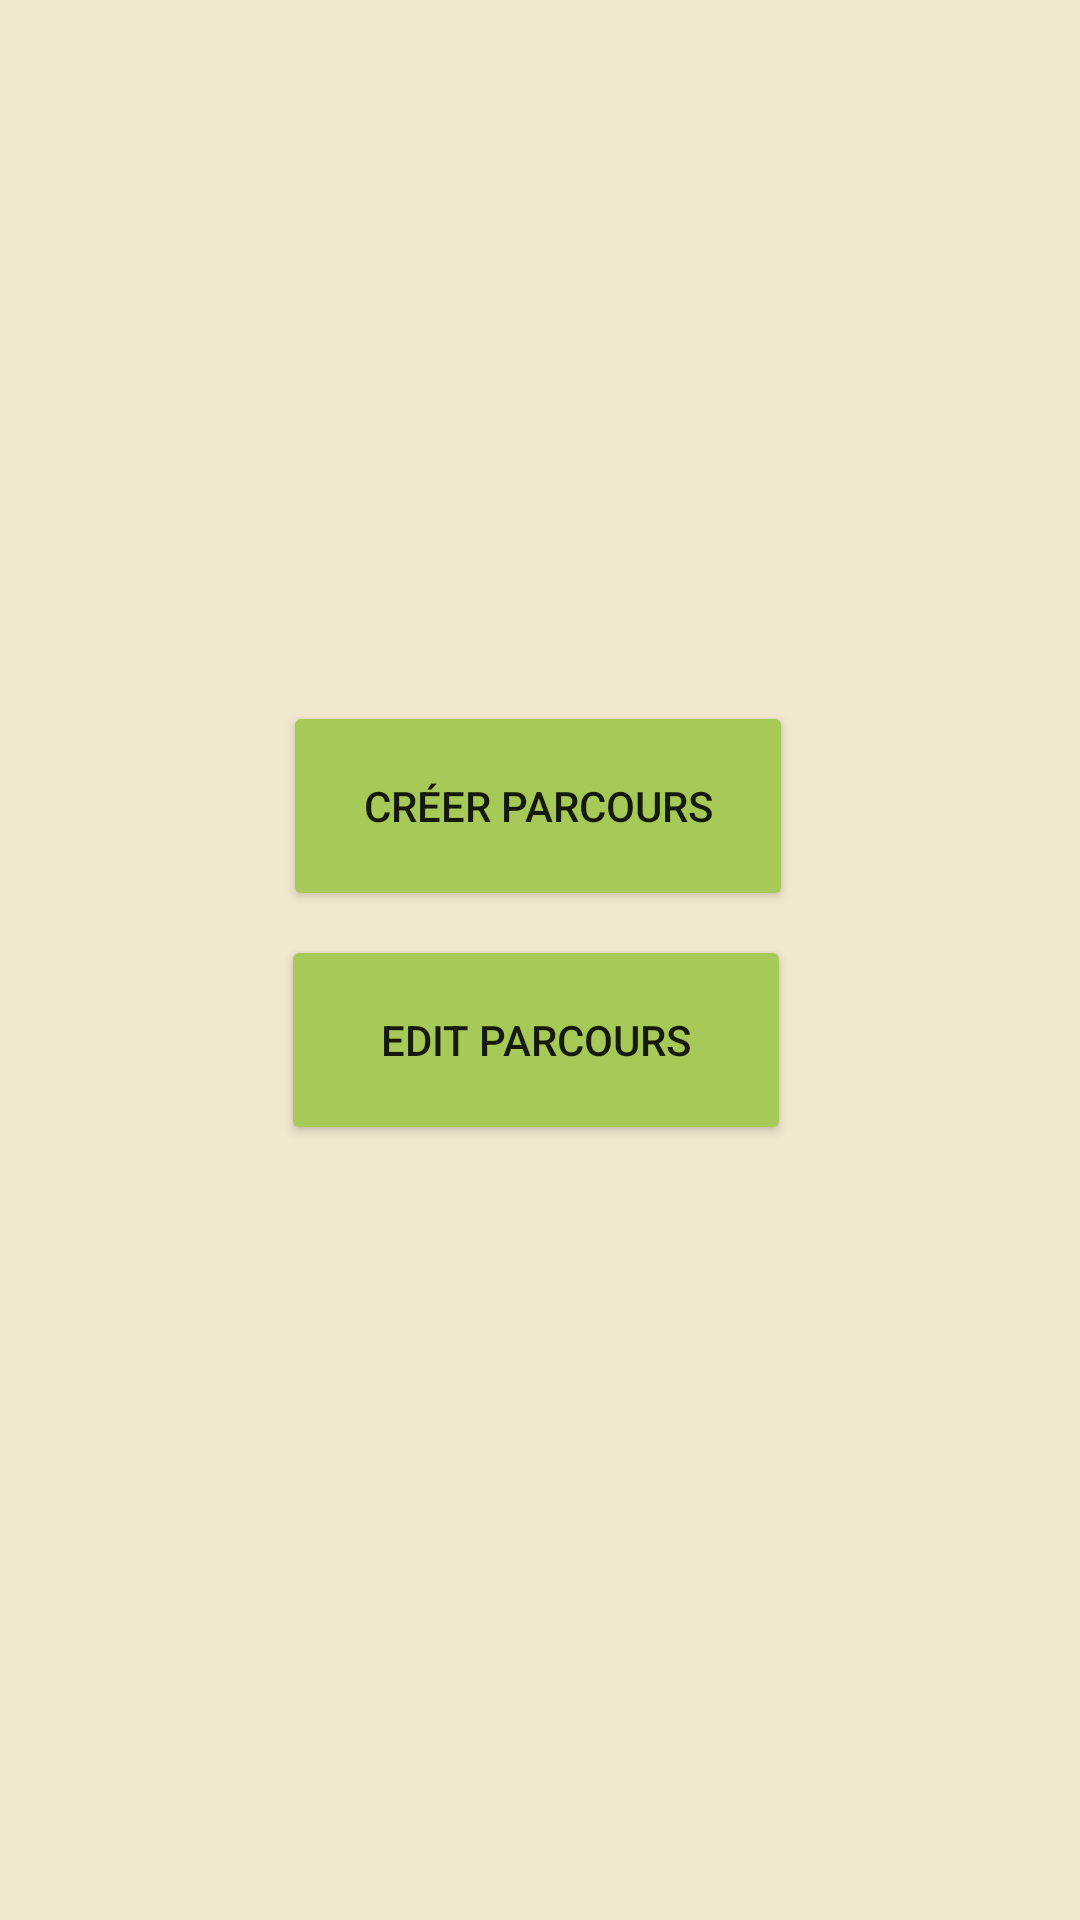

This screen was rendered from an Android layout file. Write that file and the resources it references.
<!-- AndroidManifest.xml: application theme Theme.Androidprojet -->
<!-- res/layout/activity_main_menu_golf.xml -->
<?xml version="1.0" encoding="utf-8"?>
<androidx.constraintlayout.widget.ConstraintLayout xmlns:android="http://schemas.android.com/apk/res/android"
    xmlns:app="http://schemas.android.com/apk/res-auto"
    xmlns:tools="http://schemas.android.com/tools"
    android:layout_width="match_parent"
    android:layout_height="match_parent"
    android:background="#f2e8cf"
    tools:context=".MainMenuGolfActivity">

    <Button
        android:id="@+id/createparcours"
        android:layout_width="170dp"
        android:layout_height="70dp"
        android:backgroundTint="#a7c957"
        android:text="Créer parcours"
        app:layout_constraintBottom_toBottomOf="parent"
        app:layout_constraintEnd_toEndOf="parent"
        app:layout_constraintHorizontal_bias="0.497"
        app:layout_constraintStart_toStartOf="parent"
        app:layout_constraintTop_toTopOf="parent"
        app:layout_constraintVertical_bias="0.41" />

    <Button
        android:backgroundTint="#a7c957"
        android:id="@+id/editparcours"
        android:layout_width="170dp"
        android:layout_height="70dp"
        android:text="Edit parcours"
        app:layout_constraintBottom_toBottomOf="parent"
        app:layout_constraintEnd_toEndOf="parent"
        app:layout_constraintHorizontal_bias="0.493"
        app:layout_constraintStart_toStartOf="parent"
        app:layout_constraintTop_toTopOf="parent"
        app:layout_constraintVertical_bias="0.547" />
</androidx.constraintlayout.widget.ConstraintLayout>
<!-- resources referenced by this layout -->
<resources>
  <style name="Theme.Androidprojet" parent="Theme.MaterialComponents.DayNight.DarkActionBar">
          
          <item name="colorPrimary">@color/purple_500</item>
          <item name="colorPrimaryVariant">@color/purple_700</item>
          <item name="colorOnPrimary">@color/white</item>
          
          <item name="colorSecondary">@color/teal_200</item>
          <item name="colorSecondaryVariant">@color/teal_700</item>
          <item name="colorOnSecondary">@color/black</item>
          
          <item name="android:statusBarColor" tools:targetApi="l">?attr/colorPrimaryVariant</item>
          
      </style>
  <!-- not gathered from this repository: default colours our renderer supplied (Android Studio template values) -->
  <color name="purple_500">#FF6200EE</color>
  <color name="purple_700">#FF3700B3</color>
  <color name="teal_200">#FF03DAC5</color>
  <color name="teal_700">#FF018786</color>
  <color name="black">#FF000000</color>
  <color name="white">#FFFFFFFF</color>
</resources>
